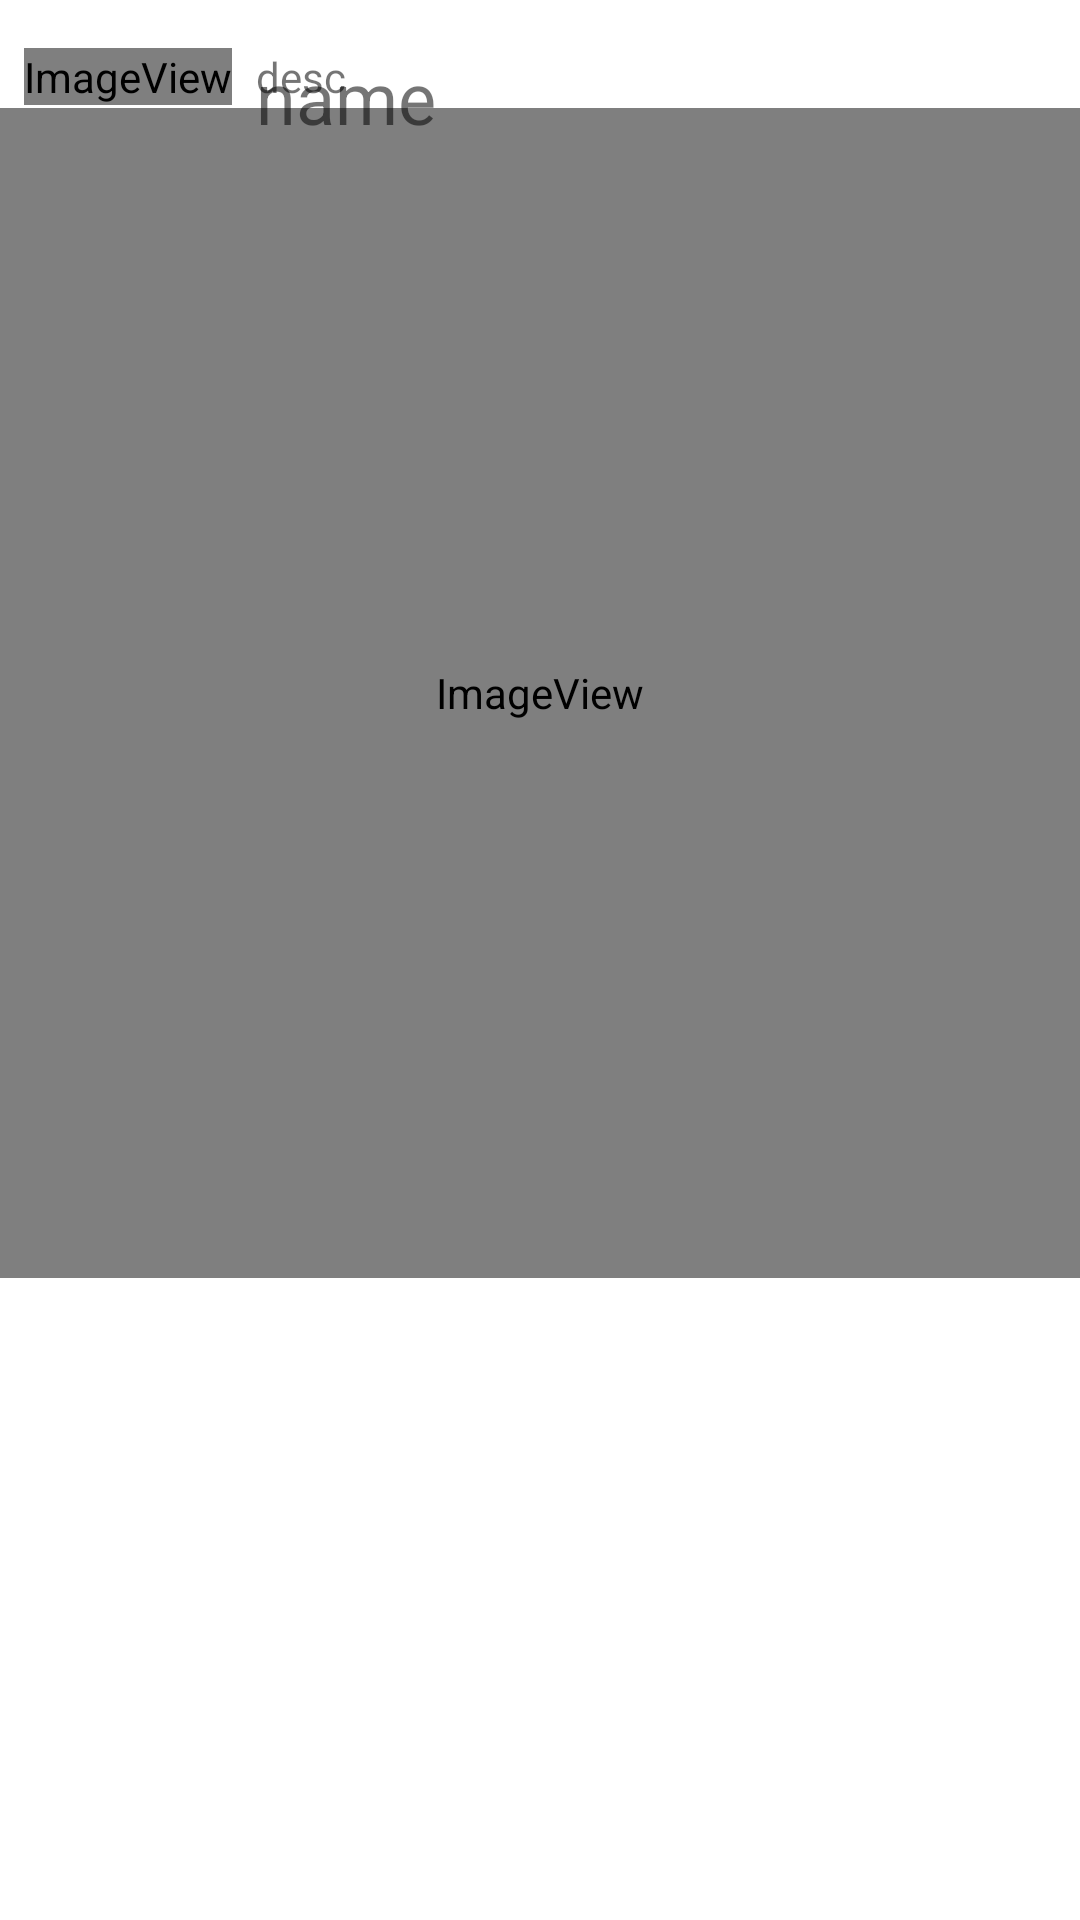

Layout XML and referenced resources for this Android screen:
<!-- AndroidManifest.xml: application theme Theme.MADPractical6 -->
<!-- res/layout/list_layout_7thver.xml -->
<?xml version="1.0" encoding="utf-8"?>
<androidx.constraintlayout.widget.ConstraintLayout xmlns:android="http://schemas.android.com/apk/res/android"
    xmlns:app="http://schemas.android.com/apk/res-auto"
    xmlns:tools="http://schemas.android.com/tools"
    android:layout_width="match_parent"
    android:layout_height="wrap_content">

    <ImageView
        android:id="@+id/bigIcon"
        android:layout_width="0dp"
        android:layout_height="390dp"
        android:layout_marginStart="8dp"
        android:layout_marginTop="1dp"
        android:layout_marginEnd="8dp"
        android:visibility="visible"
        app:layout_constraintDimensionRatio="1:1"
        app:layout_constraintEnd_toEndOf="parent"
        app:layout_constraintHorizontal_bias="0.5"
        app:layout_constraintStart_toStartOf="parent"
        app:layout_constraintTop_toBottomOf="@+id/list_desc"
        app:srcCompat="@android:drawable/sym_def_app_icon" />

    <ImageView
        android:id="@+id/list_icon"
        android:layout_width="wrap_content"
        android:layout_height="wrap_content"
        android:layout_marginStart="8dp"
        android:layout_marginTop="16dp"
        app:layout_constraintStart_toStartOf="parent"
        app:layout_constraintTop_toTopOf="parent"
        app:srcCompat="@android:drawable/sym_def_app_icon" />

    <TextView
        android:id="@+id/list_name"
        android:layout_width="wrap_content"
        android:layout_height="wrap_content"
        android:layout_marginStart="8dp"
        android:layout_marginTop="16dp"
        android:text="name"
        android:textSize="24sp"
        app:layout_constraintStart_toEndOf="@+id/list_icon"
        app:layout_constraintTop_toTopOf="parent" />

    <TextView
        android:id="@+id/list_desc"
        android:layout_width="wrap_content"
        android:layout_height="wrap_content"
        android:layout_marginStart="8dp"
        android:text="desc"
        app:layout_constraintBottom_toBottomOf="@+id/list_icon"
        app:layout_constraintStart_toEndOf="@+id/list_icon" />

</androidx.constraintlayout.widget.ConstraintLayout>
<!-- resources referenced by this layout -->
<resources>
  <style name="Theme.MADPractical6" parent="Theme.MaterialComponents.DayNight.DarkActionBar">
          
          <item name="colorPrimary">@color/purple_500</item>
          <item name="colorPrimaryVariant">@color/purple_700</item>
          <item name="colorOnPrimary">@color/white</item>
          
          <item name="colorSecondary">@color/teal_200</item>
          <item name="colorSecondaryVariant">@color/teal_700</item>
          <item name="colorOnSecondary">@color/black</item>
          
          <item name="android:statusBarColor" tools:targetApi="l">?attr/colorPrimaryVariant</item>
          
      </style>
  <!-- not gathered from this repository: default colours our renderer supplied (Android Studio template values) -->
  <color name="purple_500">#FF6200EE</color>
  <color name="purple_700">#FF3700B3</color>
  <color name="teal_200">#FF03DAC5</color>
  <color name="teal_700">#FF018786</color>
  <color name="black">#FF000000</color>
  <color name="white">#FFFFFFFF</color>
</resources>
